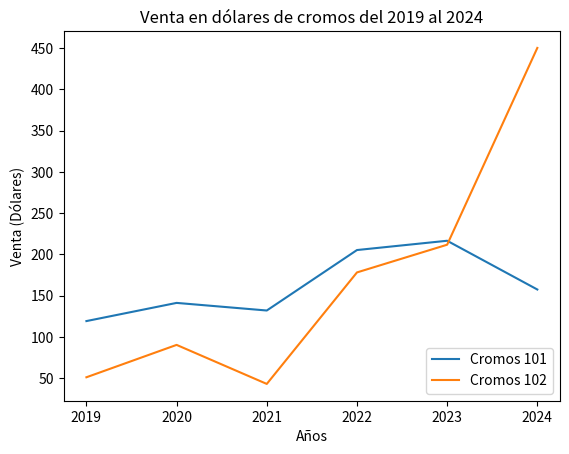

Here is the Python script that generated this plot:
import matplotlib.pyplot as plt
import pandas as pd

df_ventas = pd.DataFrame({
        "annio": [2019, 2020, 2021, 2022, 2023, 2024],
        "venta_cromos_101": [119.25, 141.28, 132.06, 205.33, 216.59, 157.51],
        "venta_cromos_102": [51.15, 90.39, 43.09, 178.21, 211.79, 450.28]
    })

fig, ax = plt.subplots()

ax.plot(df_ventas['annio'], df_ventas['venta_cromos_101'], label="Cromos 101")
ax.plot(df_ventas['annio'], df_ventas['venta_cromos_102'], label="Cromos 102")
ax.legend(loc='lower right')

ax.set_xlabel('Años')
ax.set_ylabel('Venta (Dólares)')
ax.set_title('Venta en dólares de cromos del 2019 al 2024')
plt.show()